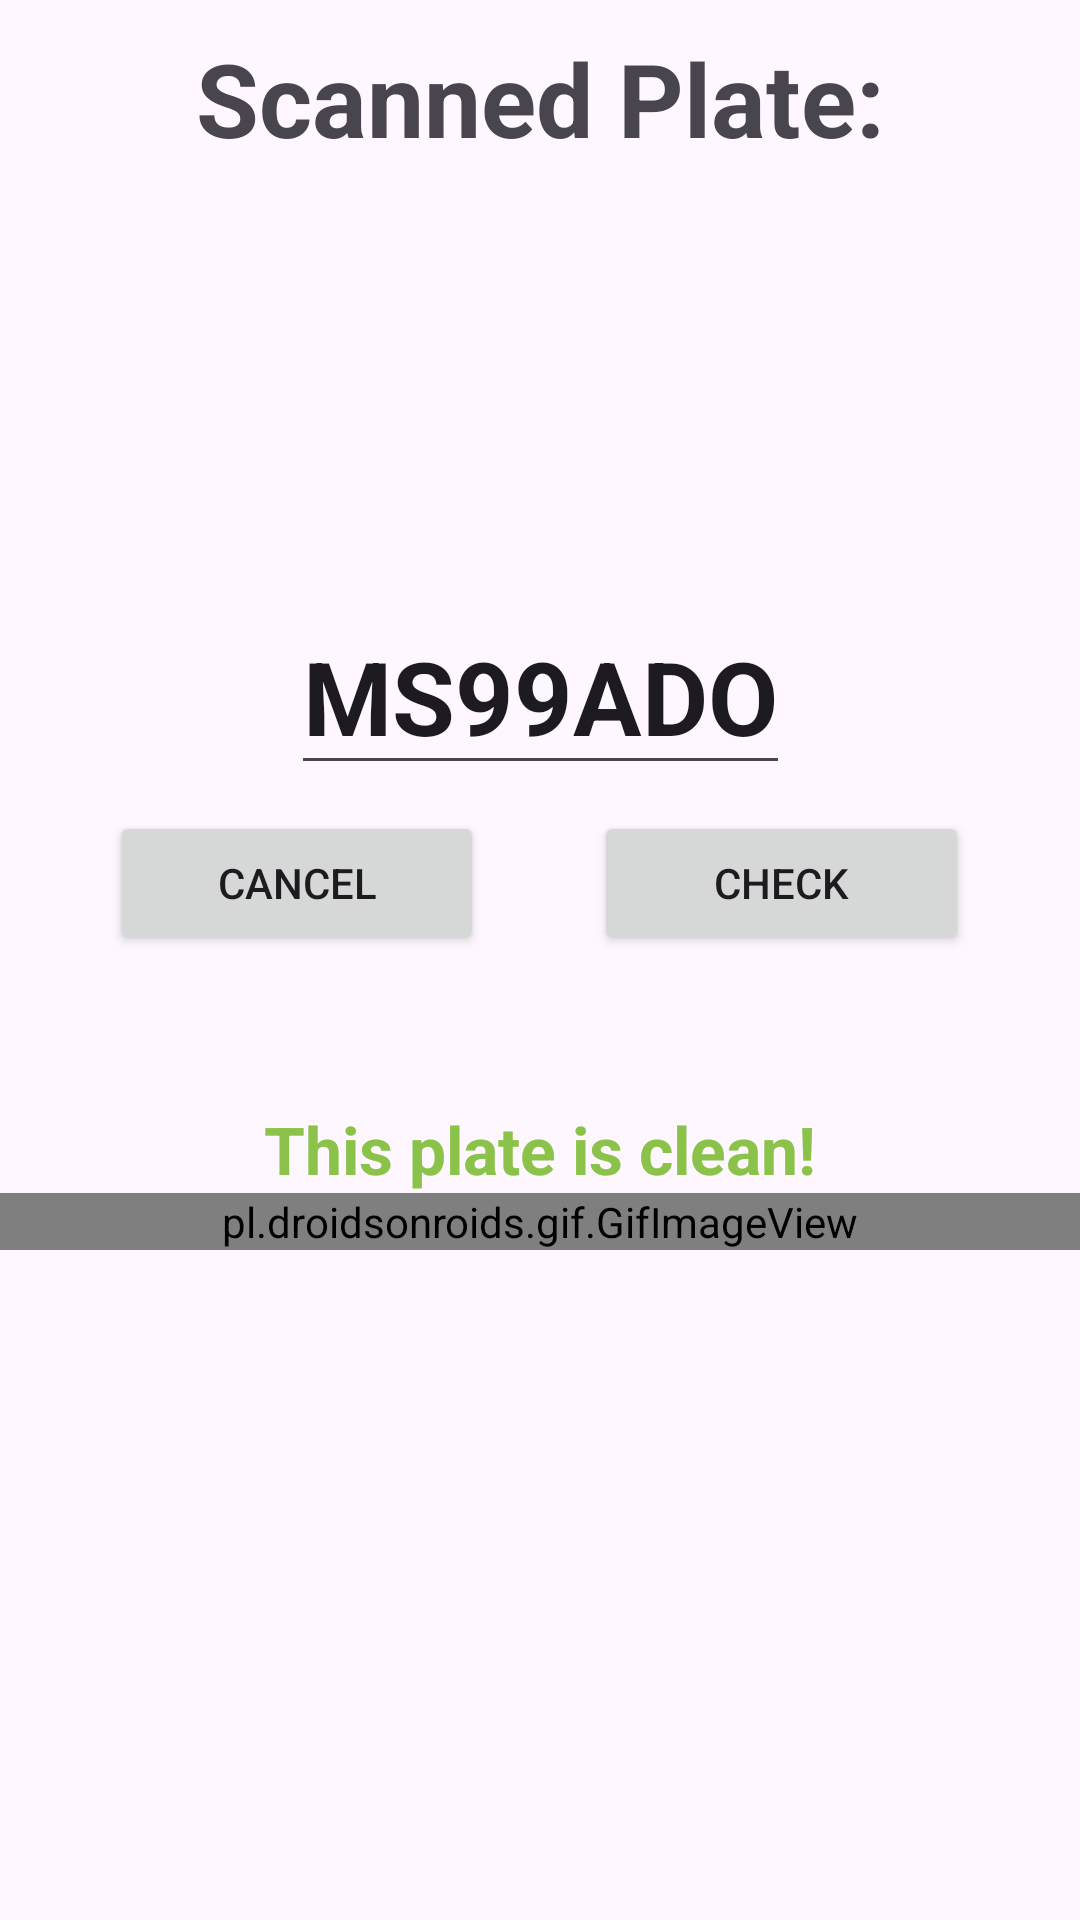

Write the Android layout XML for this screen, with the resource values it uses.
<!-- AndroidManifest.xml: application theme Theme.KissVision -->
<!-- res/layout/activity_detected_screen.xml -->
<?xml version="1.0" encoding="utf-8"?>
<androidx.constraintlayout.widget.ConstraintLayout xmlns:android="http://schemas.android.com/apk/res/android"
    xmlns:app="http://schemas.android.com/apk/res-auto"
    xmlns:tools="http://schemas.android.com/tools"
    android:layout_width="match_parent"
    android:layout_height="match_parent"
    tools:context=".DetectedScreen">

    <LinearLayout
        android:id="@+id/linearLayout"
        android:layout_width="match_parent"
        android:layout_height="wrap_content"
        android:orientation="horizontal"
        app:layout_constraintTop_toTopOf="parent">

        <TextView
            android:id="@+id/textView3"
            android:layout_width="wrap_content"
            android:layout_height="wrap_content"
            android:layout_marginTop="10dp"
            android:layout_marginBottom="20dp"
            android:layout_weight="1"
            android:text="Scanned Plate:"
            android:textAlignment="center"
            android:textAppearance="@style/TextAppearance.AppCompat.Display1"
            android:textStyle="bold" />
    </LinearLayout>

    <ImageView
        android:id="@+id/imageView2"
        android:layout_width="325dp"
        android:layout_height="115dp"
        android:scaleType="fitCenter"
        app:layout_constraintEnd_toEndOf="parent"
        app:layout_constraintStart_toStartOf="parent"
        app:layout_constraintTop_toBottomOf="@+id/linearLayout"
        app:srcCompat="@drawable/ic_launcher_background" />

    <LinearLayout
        android:id="@+id/linearLayout2"
        android:layout_width="match_parent"
        android:layout_height="wrap_content"
        android:layout_marginTop="80dp"
        android:orientation="horizontal"
        app:layout_constraintTop_toBottomOf="@+id/imageView2">

        <Space
            android:layout_width="wrap_content"
            android:layout_height="wrap_content"
            android:layout_weight="1" />

        <Button
            android:id="@+id/buttonCancel"
            android:layout_width="wrap_content"
            android:layout_height="wrap_content"
            android:layout_weight="1"
            android:text="Cancel" />

        <Space
            android:layout_width="wrap_content"
            android:layout_height="wrap_content"
            android:layout_weight="1" />

        <Button
            android:id="@+id/buttonCheck"
            android:layout_width="wrap_content"
            android:layout_height="wrap_content"
            android:layout_weight="1"
            android:text="Check" />

        <Space
            android:layout_width="wrap_content"
            android:layout_height="wrap_content"
            android:layout_weight="1" />
    </LinearLayout>

    <LinearLayout
        android:layout_width="match_parent"
        android:layout_height="wrap_content"
        android:layout_marginTop="50dp"
        android:orientation="vertical"
        app:layout_constraintTop_toBottomOf="@+id/linearLayout2">

        <TextView
            android:id="@+id/checkResultText"
            android:layout_width="match_parent"
            android:layout_height="wrap_content"
            android:text="This plate is clean!"
            android:textAlignment="center"
            android:textAppearance="@style/TextAppearance.AppCompat.Large"
            android:textColor="#8BC34A"
            android:textStyle="bold" />

        <pl.droidsonroids.gif.GifImageView
            android:id="@+id/loadingWheelView"
            android:layout_width="match_parent"
            android:layout_height="wrap_content"
            android:src="@drawable/loading_gear" />

    </LinearLayout>

    <EditText
        android:id="@+id/plateNumberText"
        android:layout_width="wrap_content"
        android:layout_height="wrap_content"
        android:text="MS99ADO"
        android:textAlignment="center"
        android:textAppearance="@style/TextAppearance.AppCompat.Display1"
        android:textStyle="bold"
        app:layout_constraintBottom_toTopOf="@+id/linearLayout2"
        app:layout_constraintEnd_toEndOf="parent"
        app:layout_constraintStart_toStartOf="parent"
        app:layout_constraintTop_toBottomOf="@+id/imageView2" />

</androidx.constraintlayout.widget.ConstraintLayout>
<!-- resources referenced by this layout -->
<resources>
  <!-- drawable loading_gear: gif bitmap (drawable, 18513 bytes) -->
  <style name="Theme.KissVision" parent="Base.Theme.KissVision" />
  <style name="Base.Theme.KissVision" parent="Theme.Material3.DayNight.NoActionBar">
          
          
      </style>
</resources>
